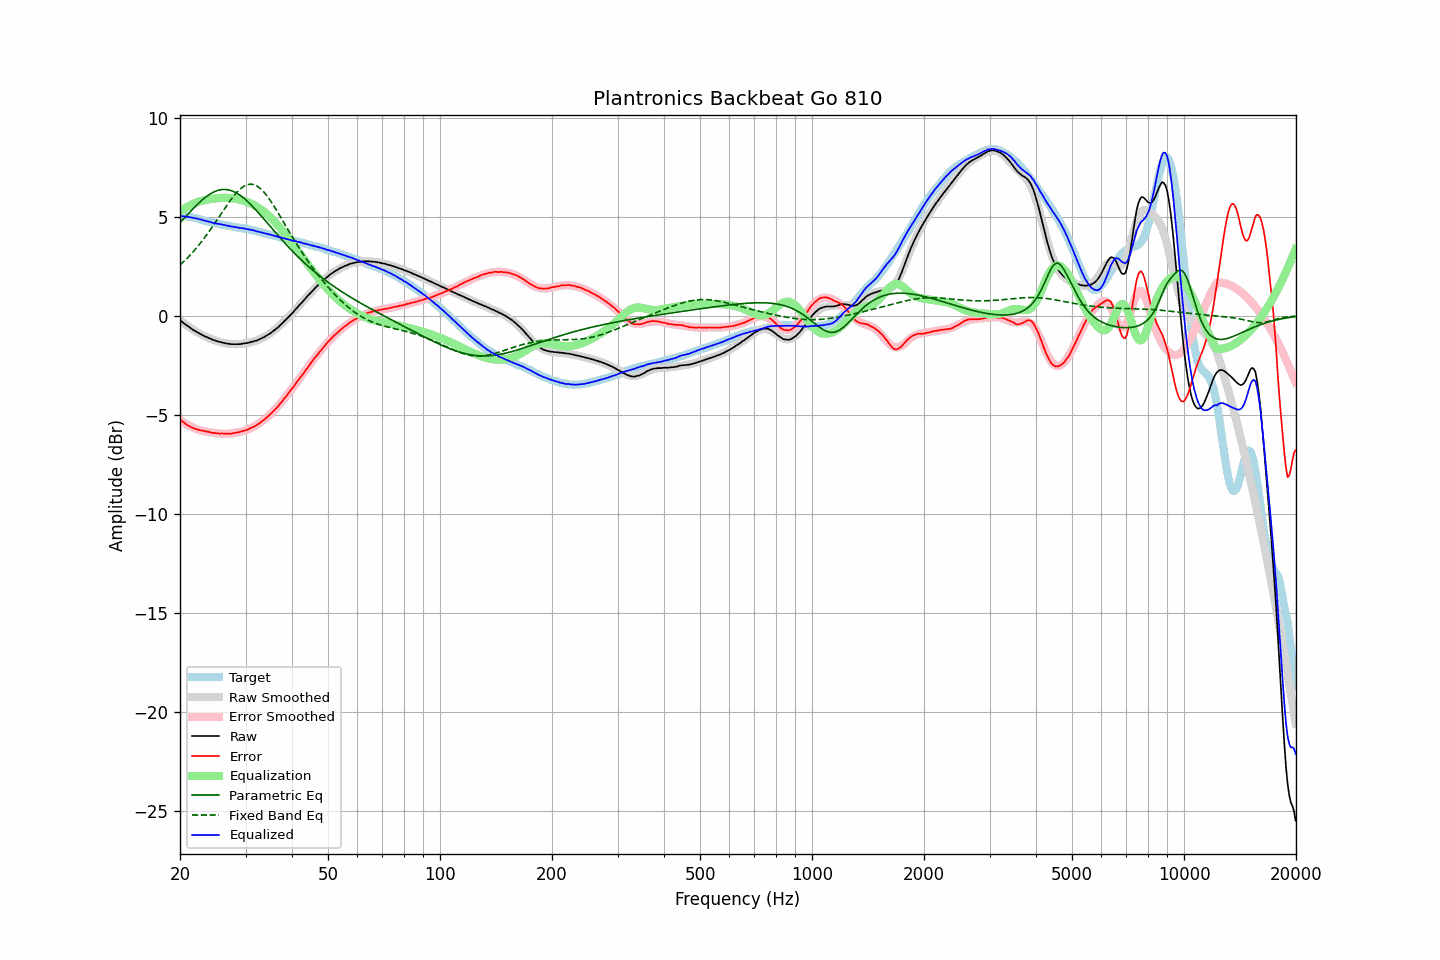

Values plotted in this chart, from the file beside it:
frequency, raw, error, smoothed, error_smoothed, equalization, parametric_eq, fixed_band_eq, equalized_raw, equalized_smoothed, target
20.00, -0.22, -5.24, -0.22, -5.26, 5.26, 4.70, 2.56, 5.04, 5.04, 5.02
20.20, -0.28, -5.30, -0.29, -5.32, 5.32, 4.79, 2.64, 5.03, 5.03, 5.01
20.40, -0.35, -5.37, -0.35, -5.37, 5.37, 4.87, 2.71, 5.02, 5.02, 5.01
20.61, -0.41, -5.43, -0.41, -5.43, 5.43, 4.96, 2.79, 5.01, 5.01, 5.01
20.81, -0.47, -5.49, -0.47, -5.48, 5.48, 5.05, 2.87, 5.00, 5.00, 5.01
21.02, -0.53, -5.55, -0.53, -5.52, 5.52, 5.14, 2.95, 4.99, 4.99, 5.01
21.23, -0.58, -5.58, -0.59, -5.57, 5.57, 5.23, 3.04, 4.98, 4.98, 4.99
21.44, -0.64, -5.63, -0.64, -5.61, 5.61, 5.31, 3.12, 4.96, 4.96, 4.98
21.66, -0.70, -5.66, -0.70, -5.65, 5.65, 5.40, 3.21, 4.94, 4.95, 4.96
21.87, -0.75, -5.70, -0.75, -5.68, 5.68, 5.48, 3.31, 4.93, 4.93, 4.94
22.09, -0.79, -5.72, -0.80, -5.72, 5.72, 5.56, 3.40, 4.92, 4.92, 4.93
22.31, -0.84, -5.74, -0.85, -5.75, 5.75, 5.64, 3.50, 4.90, 4.90, 4.90
22.54, -0.89, -5.77, -0.89, -5.77, 5.77, 5.72, 3.60, 4.88, 4.88, 4.88
22.76, -0.93, -5.79, -0.94, -5.79, 5.79, 5.79, 3.70, 4.86, 4.86, 4.86
22.99, -0.97, -5.80, -0.98, -5.81, 5.81, 5.86, 3.80, 4.84, 4.83, 4.83
23.22, -1.02, -5.82, -1.02, -5.83, 5.83, 5.93, 3.91, 4.81, 4.81, 4.80
23.45, -1.05, -5.83, -1.06, -5.85, 5.85, 6.00, 4.02, 4.79, 4.79, 4.78
23.69, -1.09, -5.86, -1.09, -5.86, 5.86, 6.06, 4.13, 4.77, 4.77, 4.77
23.92, -1.12, -5.87, -1.13, -5.88, 5.88, 6.11, 4.24, 4.75, 4.75, 4.74
24.16, -1.15, -5.89, -1.16, -5.89, 5.89, 6.16, 4.36, 4.74, 4.73, 4.73
24.40, -1.20, -5.92, -1.19, -5.90, 5.90, 6.21, 4.48, 4.70, 4.71, 4.71
24.65, -1.22, -5.92, -1.22, -5.91, 5.91, 6.25, 4.60, 4.69, 4.69, 4.69
24.89, -1.25, -5.93, -1.25, -5.92, 5.92, 6.29, 4.72, 4.67, 4.67, 4.67
25.14, -1.28, -5.94, -1.28, -5.93, 5.93, 6.32, 4.84, 4.65, 4.65, 4.66
25.39, -1.30, -5.94, -1.31, -5.94, 5.94, 6.34, 4.96, 4.64, 4.64, 4.64
25.65, -1.32, -5.95, -1.33, -5.95, 5.95, 6.36, 5.08, 4.63, 4.62, 4.63
25.91, -1.34, -5.94, -1.35, -5.95, 5.95, 6.37, 5.20, 4.61, 4.61, 4.60
26.16, -1.36, -5.95, -1.37, -5.96, 5.96, 6.38, 5.32, 4.59, 4.59, 4.59
26.43, -1.38, -5.96, -1.39, -5.96, 5.96, 6.38, 5.44, 4.57, 4.57, 4.57
26.69, -1.40, -5.96, -1.40, -5.96, 5.96, 6.37, 5.56, 4.55, 4.56, 4.55
26.96, -1.41, -5.96, -1.41, -5.95, 5.95, 6.36, 5.68, 4.54, 4.54, 4.54
27.23, -1.42, -5.95, -1.42, -5.95, 5.95, 6.34, 5.79, 4.52, 4.53, 4.53
27.50, -1.43, -5.95, -1.43, -5.94, 5.94, 6.32, 5.90, 4.51, 4.51, 4.52
27.77, -1.43, -5.93, -1.43, -5.93, 5.93, 6.28, 6.01, 4.50, 4.50, 4.50
28.05, -1.43, -5.92, -1.44, -5.92, 5.92, 6.25, 6.11, 4.48, 4.48, 4.49
28.33, -1.43, -5.90, -1.44, -5.91, 5.91, 6.21, 6.20, 4.47, 4.47, 4.46
28.62, -1.43, -5.89, -1.43, -5.89, 5.89, 6.16, 6.29, 4.46, 4.46, 4.45
28.90, -1.43, -5.87, -1.43, -5.87, 5.87, 6.11, 6.37, 4.44, 4.44, 4.44
29.19, -1.42, -5.84, -1.42, -5.85, 5.85, 6.05, 6.44, 4.43, 4.43, 4.42
29.48, -1.40, -5.82, -1.41, -5.83, 5.83, 5.99, 6.50, 4.42, 4.41, 4.42
29.78, -1.39, -5.80, -1.40, -5.80, 5.80, 5.92, 6.55, 4.41, 4.40, 4.41
30.08, -1.38, -5.78, -1.39, -5.77, 5.77, 5.85, 6.59, 4.39, 4.39, 4.39
30.38, -1.37, -5.75, -1.37, -5.74, 5.74, 5.78, 6.62, 4.37, 4.37, 4.37
30.68, -1.35, -5.71, -1.35, -5.71, 5.71, 5.70, 6.64, 4.36, 4.35, 4.36
30.99, -1.32, -5.66, -1.34, -5.67, 5.67, 5.62, 6.64, 4.35, 4.34, 4.34
31.30, -1.31, -5.64, -1.31, -5.64, 5.64, 5.53, 6.63, 4.32, 4.32, 4.32
31.61, -1.28, -5.60, -1.29, -5.59, 5.59, 5.45, 6.61, 4.31, 4.30, 4.31
31.93, -1.26, -5.55, -1.26, -5.55, 5.55, 5.36, 6.58, 4.28, 4.28, 4.29
32.24, -1.24, -5.50, -1.23, -5.50, 5.50, 5.27, 6.54, 4.26, 4.27, 4.26
32.57, -1.20, -5.45, -1.20, -5.45, 5.45, 5.18, 6.49, 4.24, 4.25, 4.24
32.89, -1.17, -5.40, -1.17, -5.39, 5.39, 5.09, 6.42, 4.22, 4.22, 4.23
33.22, -1.12, -5.32, -1.13, -5.33, 5.33, 5.00, 6.35, 4.21, 4.20, 4.20
33.55, -1.09, -5.28, -1.09, -5.27, 5.27, 4.90, 6.26, 4.18, 4.18, 4.18
33.89, -1.04, -5.21, -1.04, -5.20, 5.20, 4.81, 6.17, 4.16, 4.16, 4.16
34.23, -0.99, -5.13, -1.00, -5.14, 5.14, 4.71, 6.07, 4.14, 4.14, 4.14
34.57, -0.94, -5.06, -0.95, -5.06, 5.06, 4.62, 5.96, 4.12, 4.12, 4.11
34.92, -0.89, -4.99, -0.89, -4.99, 4.99, 4.52, 5.84, 4.09, 4.10, 4.09
35.27, -0.83, -4.91, -0.83, -4.91, 4.91, 4.43, 5.72, 4.07, 4.07, 4.08
35.62, -0.77, -4.83, -0.77, -4.83, 4.83, 4.34, 5.60, 4.05, 4.05, 4.05
35.97, -0.71, -4.74, -0.71, -4.74, 4.74, 4.24, 5.47, 4.03, 4.03, 4.03
... 635 more rows
